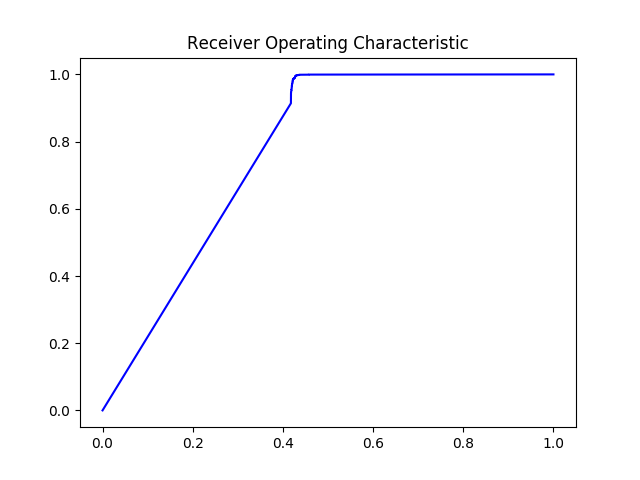

The table this chart was drawn from, first rows:
#thresholds	tpr	fpr
2.0	0.0	0.0
1.0	0.914	0.4178
0.9999	0.9172	0.4178
0.9999	0.9175	0.4178
0.9995	0.9372	0.4178
0.9995	0.9376	0.4178
0.9994	0.939	0.4178
0.9994	0.939	0.4179
0.9994	0.9401	0.4179
0.9994	0.9406	0.4179
0.9994	0.9413	0.4179
0.9994	0.942	0.4179
0.9994	0.944	0.4179
0.9993	0.944	0.418
0.9993	0.9443	0.418
0.9993	0.9447	0.418
0.9993	0.9452	0.418
0.9993	0.9452	0.4181
0.9993	0.9456	0.4181
0.9993	0.9456	0.4182
0.9993	0.9461	0.4182
0.9993	0.9461	0.4183
0.9993	0.9463	0.4183
0.9992	0.9495	0.4183
0.9992	0.9495	0.4184
0.9991	0.9497	0.4184
0.9991	0.9497	0.4185
0.9991	0.9516	0.4185
0.9991	0.9516	0.4186
0.999	0.9527	0.4186
0.999	0.9527	0.4187
0.999	0.953	0.4187
0.999	0.953	0.4188
0.9989	0.9543	0.4188
0.9989	0.9543	0.419
0.9989	0.9543	0.4192
0.9988	0.9552	0.4192
0.9988	0.9562	0.4192
0.9988	0.9568	0.4192
0.9988	0.9568	0.4193
0.9987	0.9578	0.4193
0.9987	0.9578	0.4194
0.9987	0.9584	0.4194
0.9987	0.9587	0.4194
0.9986	0.9591	0.4194
0.9986	0.9596	0.4194
0.9986	0.9596	0.4195
0.9986	0.9598	0.4195
0.9986	0.9598	0.4196
0.9986	0.9603	0.4196
0.9986	0.9603	0.4197
0.9986	0.9605	0.4197
0.9986	0.9607	0.4197
0.9986	0.961	0.4197
0.9986	0.9614	0.4197
0.9984	0.9637	0.4197
0.9984	0.9649	0.4197
0.9984	0.9658	0.4197
0.9983	0.9658	0.4198
0.9983	0.9674	0.4198
... 595 more rows
